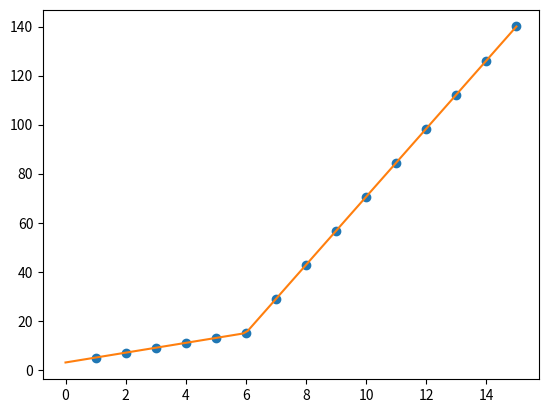

The script that saved this image:
from scipy import optimize
import matplotlib.pyplot as plt
import numpy as np
#########分段函数拟合#############
x = np.array([1, 2, 3, 4, 5, 6, 7, 8, 9, 10 ,11, 12, 13, 14, 15], dtype=float)
y = np.array([5, 7, 9, 11, 13, 15, 28.92, 42.81, 56.7, 70.59,
	                 84.47, 98.36, 112.25, 126.14, 140.03])

# 一个输入序列，4个未知参数，2个分段函数
def piecewise_linear(x, x0, y0, k1, k2):
	# x<x0 ⇒ lambda x: k1*x + y0 - k1*x0
	# x>=x0 ⇒ lambda x: k2*x + y0 - k2*x0
    return np.piecewise(x, [x < x0, x >= x0], [lambda x:k1*x + y0-k1*x0,
                                   lambda x:k2*x + y0-k2*x0])

# 用已有的 (x, y) 去拟合 piecewise_linear 分段函数
p , e = optimize.curve_fit(piecewise_linear, x, y)

xd = np.linspace(0, 15, 100)
plt.plot(x, y, "o")
plt.plot(xd, piecewise_linear(xd, *p))
plt.show()
